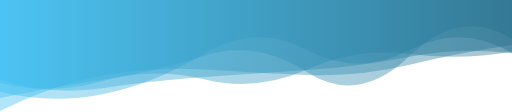
t = 0.00 s
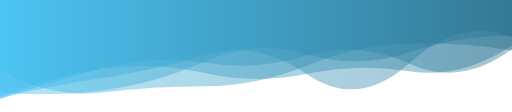
t = 1.67 s
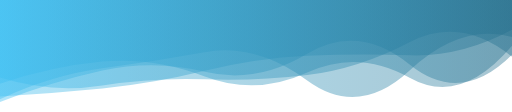
t = 3.33 s
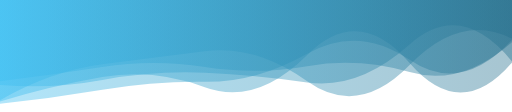
t = 5.00 s
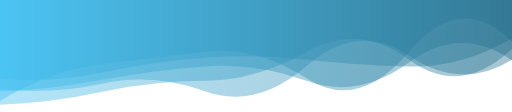
t = 6.67 s
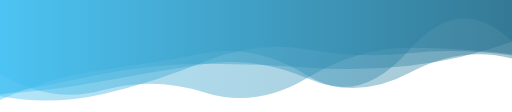
t = 8.34 s

The animated SVG that drew these frames (rendered in a browser with its animation timeline set to each time). Animation: 5 SMIL elements (animate=5); one cycle of 10.00 s, repeats indefinitely.

<?xml version="1.0" encoding="utf-8"?>
<svg xmlns="http://www.w3.org/2000/svg" xmlns:xlink="http://www.w3.org/1999/xlink" style="margin: auto; background: none; display: block; z-index: 1; position: relative; shape-rendering: auto;" width="1680" height="367" preserveAspectRatio="xMidYMid" viewBox="0 0 1680 367">
<g transform="translate(840,183.5) scale(1,1) translate(-840,-183.5)"><linearGradient id="lg-0.45482600309594057" x1="0" x2="1" y1="0" y2="0">
  <stop stop-color="#3dbff2" offset="0"></stop>
  <stop stop-color="#236e8c" offset="1"></stop>
</linearGradient><path d="" fill="url(#lg-0.45482600309594057)" opacity="0.4">
  <animate attributeName="d" dur="10s" repeatCount="indefinite" keyTimes="0;0.333;0.667;1" calcmod="spline" keySplines="0.2 0 0.2 1;0.2 0 0.2 1;0.2 0 0.2 1" begin="0s" values="M0 0L 0 364.3446418927645Q 168 279.4938817248325  336 248.13564484857557T 672 228.01384434222746T 1008 245.90135005403948T 1344 212.3066642108254T 1680 147.81223567985003L 1680 0 Z;M0 0L 0 274.61402289027467Q 168 217.44554761806396  336 201.78905944912202T 672 250.53710022872633T 1008 237.80068999331354T 1344 254.8612741249608T 1680 150.19460961117736L 1680 0 Z;M0 0L 0 258.3354241050068Q 168 273.49608319505563  336 237.48483576010105T 672 189.38961490956672T 1008 195.84415870935817T 1344 217.95601098059151T 1680 125.76563583076512L 1680 0 Z;M0 0L 0 364.3446418927645Q 168 279.4938817248325  336 248.13564484857557T 672 228.01384434222746T 1008 245.90135005403948T 1344 212.3066642108254T 1680 147.81223567985003L 1680 0 Z"></animate>
</path><path d="" fill="url(#lg-0.45482600309594057)" opacity="0.4">
  <animate attributeName="d" dur="10s" repeatCount="indefinite" keyTimes="0;0.333;0.667;1" calcmod="spline" keySplines="0.2 0 0.2 1;0.2 0 0.2 1;0.2 0 0.2 1" begin="-2s" values="M0 0L 0 317.8127720342898Q 168 294.1898261760179  336 261.5115614889518T 672 201.15809413709488T 1008 262.321609471924T 1344 249.43439406403326T 1680 195.2614490536093L 1680 0 Z;M0 0L 0 224.8047070996304Q 168 327.53782033054665  336 307.8000556419453T 672 286.92655041979026T 1008 208.03294602100178T 1344 143.2269233684442T 1680 160.91983234821052L 1680 0 Z;M0 0L 0 274.11977696404796Q 168 292.7438360214752  336 261.9956623717771T 672 242.22574532498385T 1008 271.154246298777T 1344 134.57177929699054T 1680 202.12324953490165L 1680 0 Z;M0 0L 0 317.8127720342898Q 168 294.1898261760179  336 261.5115614889518T 672 201.15809413709488T 1008 262.321609471924T 1344 249.43439406403326T 1680 195.2614490536093L 1680 0 Z"></animate>
</path><path d="" fill="url(#lg-0.45482600309594057)" opacity="0.4">
  <animate attributeName="d" dur="10s" repeatCount="indefinite" keyTimes="0;0.333;0.667;1" calcmod="spline" keySplines="0.2 0 0.2 1;0.2 0 0.2 1;0.2 0 0.2 1" begin="-4s" values="M0 0L 0 354.4228337537167Q 168 332.4245387680543  336 297.0628128231076T 672 289.87146794712726T 1008 171.6787179651273T 1344 205.18421009887862T 1680 151.0197138204592L 1680 0 Z;M0 0L 0 299.2458964942869Q 168 352.6537645274495  336 314.00791795934407T 672 164.44402997112664T 1008 158.2659476421298T 1344 161.38901106799779T 1680 195.5417287965753L 1680 0 Z;M0 0L 0 306.6803412363454Q 168 300.89523506955106  336 288.6980767005093T 672 218.01781296450685T 1008 185.65124671322513T 1344 175.27789363143566T 1680 84.49080084875888L 1680 0 Z;M0 0L 0 354.4228337537167Q 168 332.4245387680543  336 297.0628128231076T 672 289.87146794712726T 1008 171.6787179651273T 1344 205.18421009887862T 1680 151.0197138204592L 1680 0 Z"></animate>
</path><path d="" fill="url(#lg-0.45482600309594057)" opacity="0.4">
  <animate attributeName="d" dur="10s" repeatCount="indefinite" keyTimes="0;0.333;0.667;1" calcmod="spline" keySplines="0.2 0 0.2 1;0.2 0 0.2 1;0.2 0 0.2 1" begin="-6s" values="M0 0L 0 327.2260348004448Q 168 233.30783481880675  336 211.12827874898284T 672 166.9762160420609T 1008 271.51505149731975T 1344 240.5797016179068T 1680 120.57085968196407L 1680 0 Z;M0 0L 0 331.9380249665021Q 168 230.29944698701632  336 209.80600375882426T 672 170.0509669509535T 1008 254.5265023684446T 1344 150.20021622595408T 1680 141.31540857351774L 1680 0 Z;M0 0L 0 318.3328895479316Q 168 300.6459068168474  336 274.65547151952035T 672 186.01855871051015T 1008 232.18188129962218T 1344 191.9507303362483T 1680 123.01899194737516L 1680 0 Z;M0 0L 0 327.2260348004448Q 168 233.30783481880675  336 211.12827874898284T 672 166.9762160420609T 1008 271.51505149731975T 1344 240.5797016179068T 1680 120.57085968196407L 1680 0 Z"></animate>
</path><path d="" fill="url(#lg-0.45482600309594057)" opacity="0.4">
  <animate attributeName="d" dur="10s" repeatCount="indefinite" keyTimes="0;0.333;0.667;1" calcmod="spline" keySplines="0.2 0 0.2 1;0.2 0 0.2 1;0.2 0 0.2 1" begin="-8s" values="M0 0L 0 335.907433720508Q 168 258.55659995595715  336 214.57790325581578T 672 195.01013367286163T 1008 172.87115555374942T 1344 215.02481960428253T 1680 159.3154236639842L 1680 0 Z;M0 0L 0 332.7202863206052Q 168 284.2989988537709  336 256.8973574113297T 672 295.7629412403722T 1008 180.9261669272182T 1344 205.6246196829513T 1680 209.61708013880533L 1680 0 Z;M0 0L 0 231.2009514267845Q 168 348.3764246604706  336 300.1946871683378T 672 303.95515224754456T 1008 264.3802831798283T 1344 151.08624388141408T 1680 174.5161197473925L 1680 0 Z;M0 0L 0 335.907433720508Q 168 258.55659995595715  336 214.57790325581578T 672 195.01013367286163T 1008 172.87115555374942T 1344 215.02481960428253T 1680 159.3154236639842L 1680 0 Z"></animate>
</path></g>
</svg>
